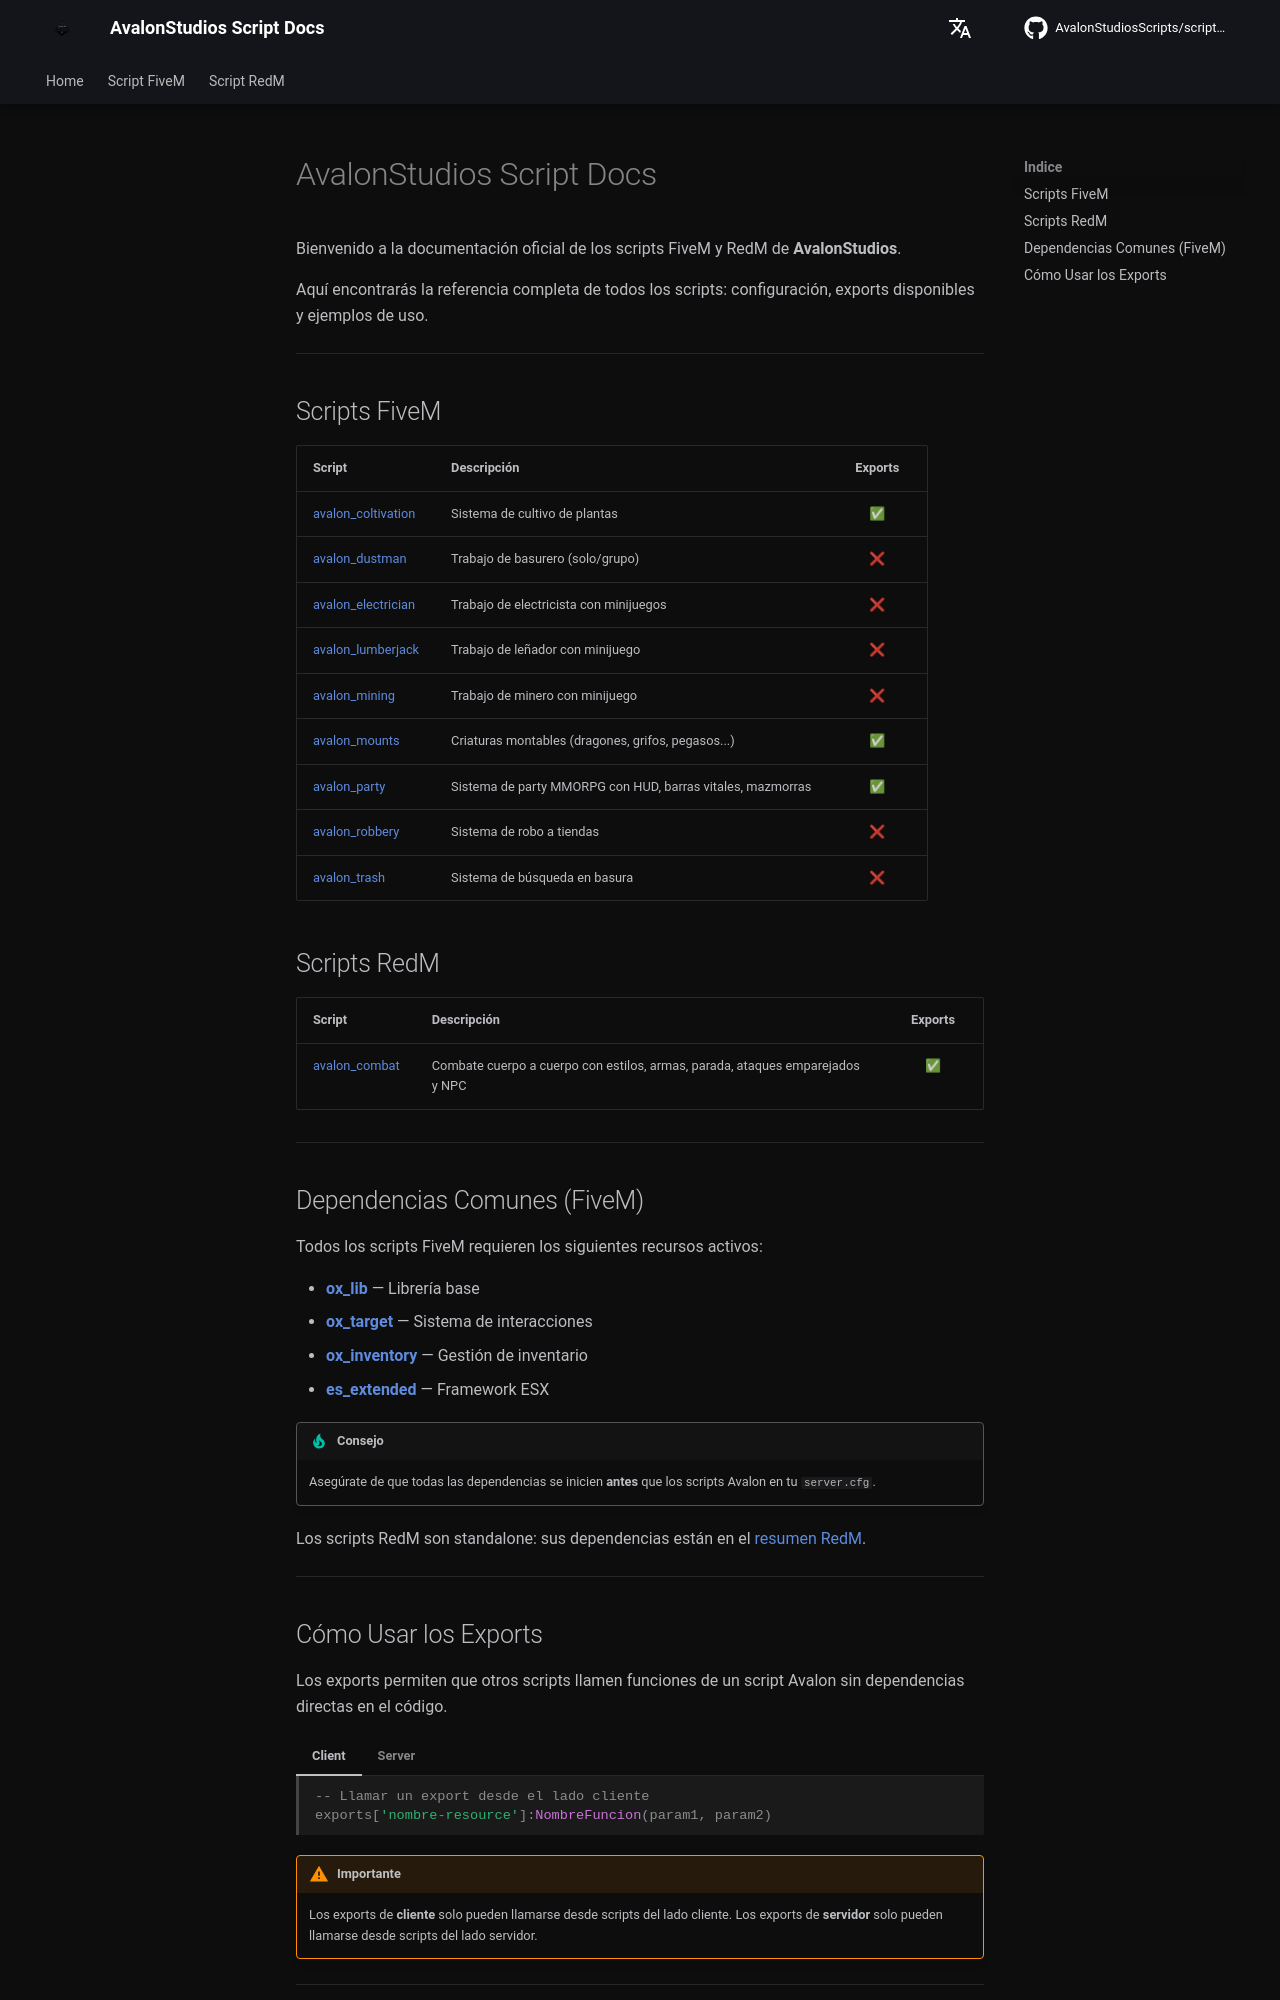

repository: AvalonStudiosScripts/script-docs · page: es/index.html · generator: mkdocs

# AvalonStudios Script Docs

Bienvenido a la documentación oficial de los scripts FiveM y RedM de **AvalonStudios**.

Aquí encontrarás la referencia completa de todos los scripts: configuración, exports disponibles y ejemplos de uso.

---

## Scripts FiveM

| Script | Descripción | Exports |
|--------|-------------|:-------:|
| [avalon_coltivation](scripts/coltivation.md) | Sistema de cultivo de plantas | ✅ |
| [avalon_dustman](scripts/dustman.md) | Trabajo de basurero (solo/grupo) | ❌ |
| [avalon_electrician](scripts/electrician.md) | Trabajo de electricista con minijuegos | ❌ |
| [avalon_lumberjack](scripts/lumberjack.md) | Trabajo de leñador con minijuego | ❌ |
| [avalon_mining](scripts/mining.md) | Trabajo de minero con minijuego | ❌ |
| [avalon_mounts](scripts/mounts.md) | Criaturas montables (dragones, grifos, pegasos...) | ✅ |
| [avalon_party](scripts/party.md) | Sistema de party MMORPG con HUD, barras vitales, mazmorras | ✅ |
| [avalon_robbery](scripts/robbery.md) | Sistema de robo a tiendas | ❌ |
| [avalon_trash](scripts/trash.md) | Sistema de búsqueda en basura | ❌ |

## Scripts RedM

| Script | Descripción | Exports |
|--------|-------------|:-------:|
| [avalon_combat](redm/combat.md) | Combate cuerpo a cuerpo con estilos, armas, parada, ataques emparejados y NPC | ✅ |

---

## Dependencias Comunes (FiveM)

Todos los scripts FiveM requieren los siguientes recursos activos:

- **[ox_lib](https://github.com/overextended/ox_lib)** — Librería base
- **[ox_target](https://github.com/overextended/ox_target)** — Sistema de interacciones
- **[ox_inventory](https://github.com/overextended/ox_inventory)** — Gestión de inventario
- **[es_extended](https://github.com/esx-framework/esx_core)** — Framework ESX

!!! tip "Consejo"
    Asegúrate de que todas las dependencias se inicien **antes** que los scripts Avalon en tu `server.cfg`.

Los scripts RedM son standalone: sus dependencias están en el [resumen RedM](redm/index.md).

---
